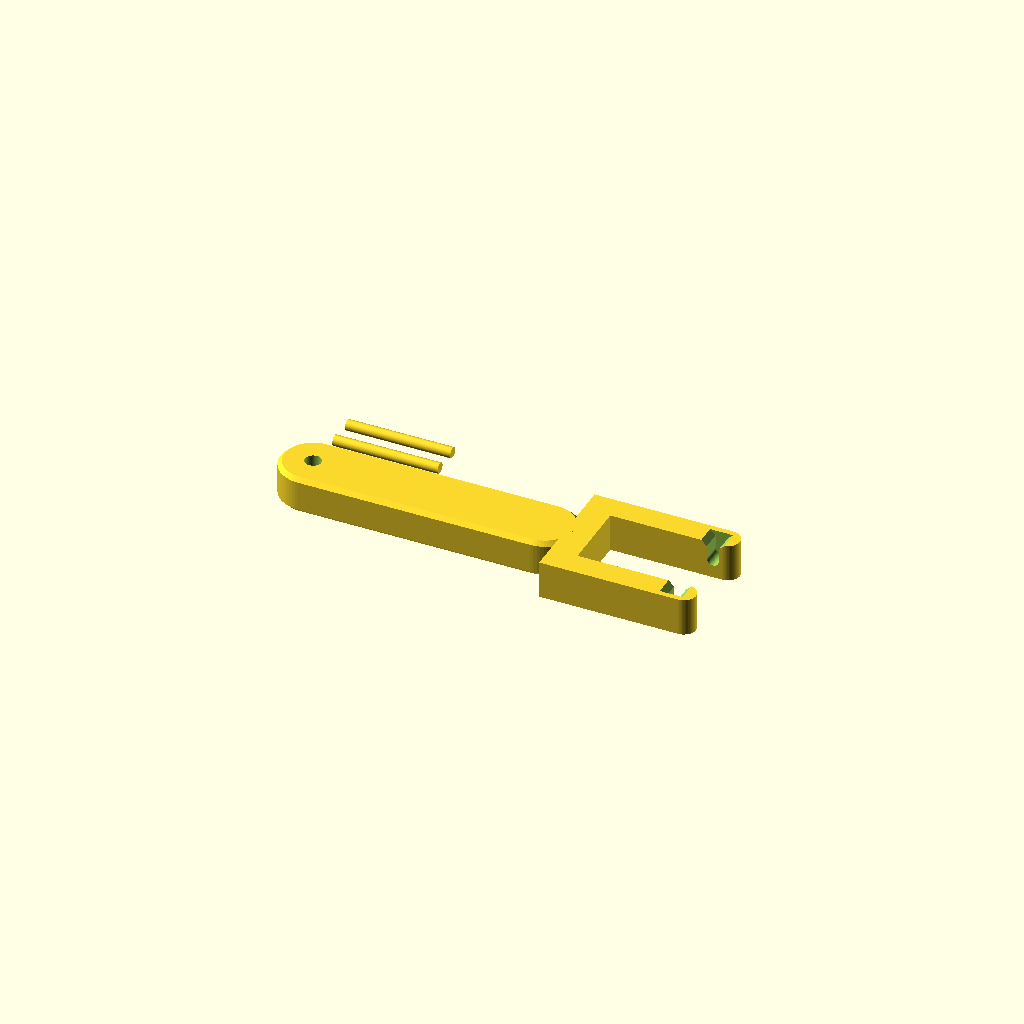
Cell 1: rendered with the file's own defaults.
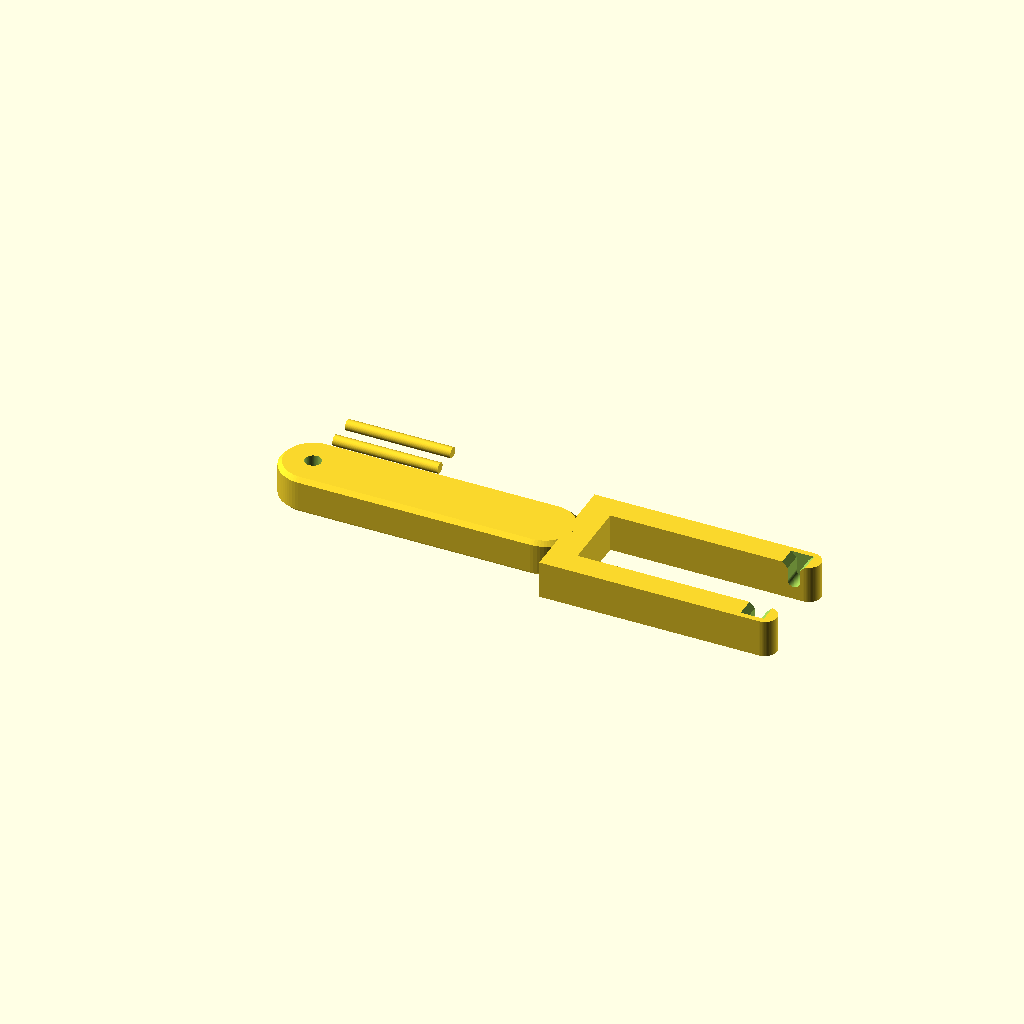
Cell 2: the same model with diametre_turbine = 120.
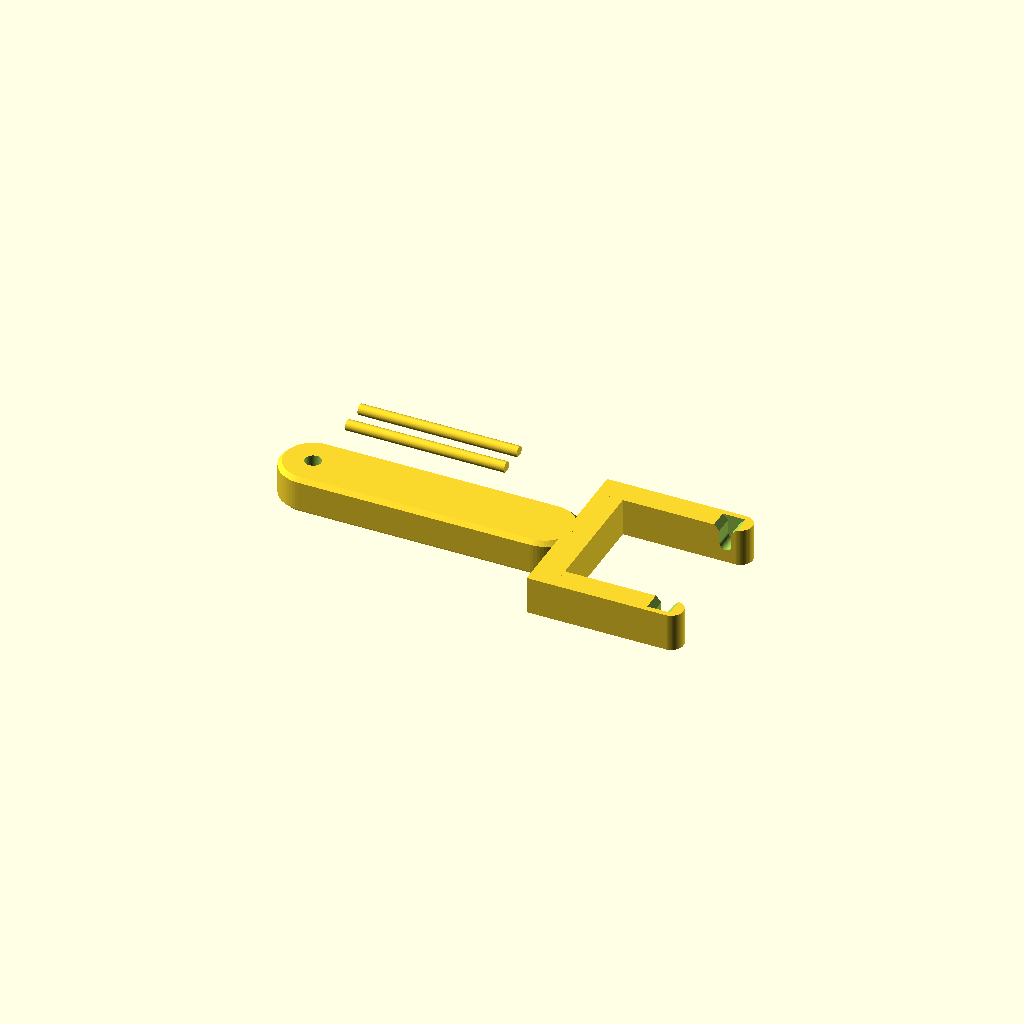
Cell 3: hauteur_turbine = 40 (everything else at default).
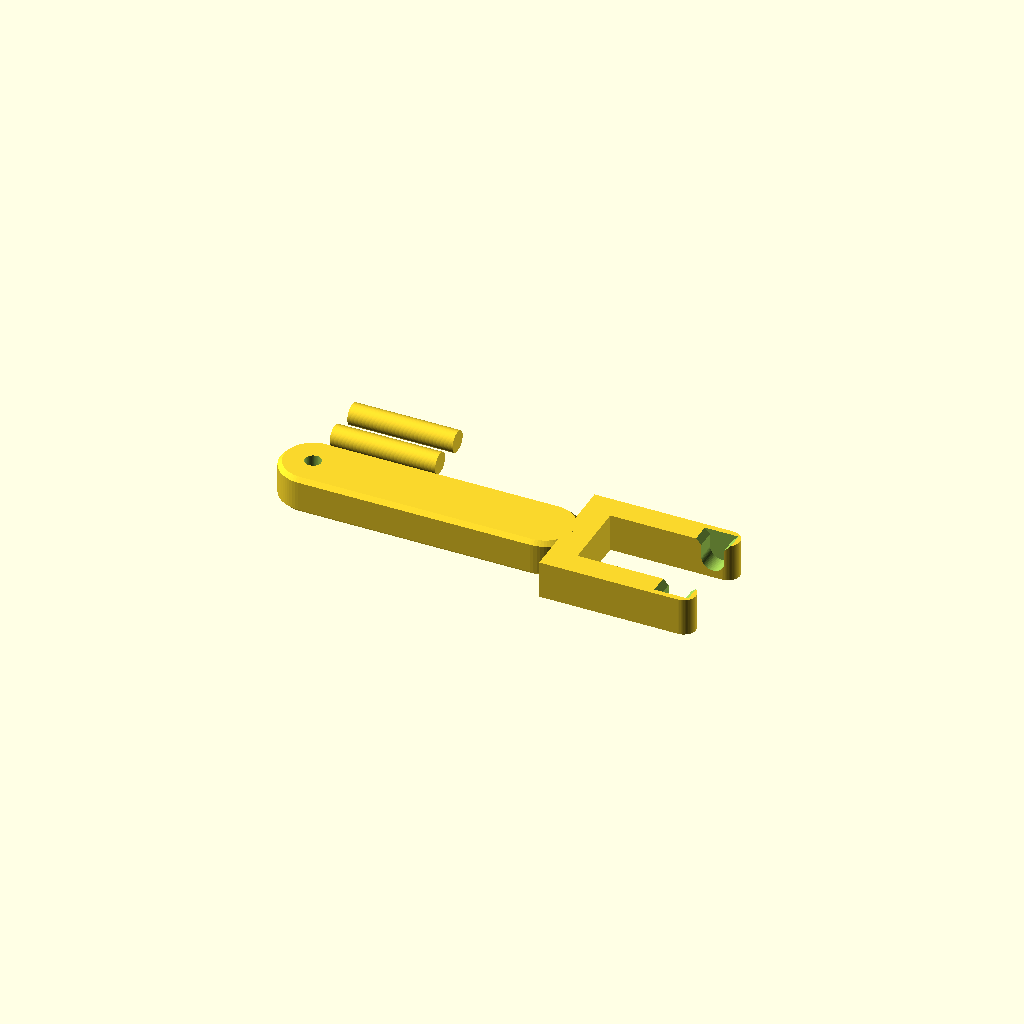
Cell 4 — diametre_axe set to 8, the other parameters unchanged.
All cells are drawn from one camera (rotation 55°, 0°, 25°, orthographic, colour scheme Cornfield), so only the parameter changes between them.
The OpenSCAD source (ressources/a8-declencheur/support_demo.scad):
// =====================================================================
//  P11 · A8 — Situation déclenchante : support à main en fourche
//  R.Blanchard, professeur de Technologie
//
//  La fourche tient l'axe de la turbine sous le jet du robinet.
//  Encoches ouvertes vers le haut et fermées côté extérieur : l'axe se pose,
//  ne glisse pas sur le côté, et l'on échange A et B (chacune sur son axe)
//  en 5 secondes. Paliers lisses : la turbine tourne sur son axe.
//  Le même support sert pour A et B.
//
//  Export : openscad --backend=manifold -o support_demo.stl support_demo.scad
//  Impression à plat, telle qu'elle est utilisée, SANS support.
// =====================================================================

/* [Accord avec turbine_demo.scad] */
diametre_turbine = 60;
hauteur_turbine  = 20;
diametre_axe     = 4;      // même valeur que dans turbine_demo.scad
jeu_encoche      = 0.5;    // jeu de l'axe dans l'encoche

/* [Fourche] */
jeu_lateral      = 3;      // jeu de chaque côté de la turbine, entre les bras
largeur_bras     = 9;      // épaisseur d'un bras (direction de l'axe)
paroi_ext        = 2;      // fond de l'encoche, côté extérieur : bloque l'axe
hauteur          = 14;     // hauteur de la fourche (épaisseur d'impression)
z_axe            = 7;      // hauteur du centre de l'axe
garde            = 8;      // distance entre le bord de la turbine et la traverse
traverse         = 10;

/* [Poignée] */
long_poignee     = 110;
larg_poignee     = 24;
trou_accroche    = 6;      // trou pour suspendre le support (0 = aucun)

/* [Axes imprimés (facultatif)] */
imprimer_axes    = true;   // deux axes en PLA, un par turbine (sinon : tige M4, rond de 4...)

$fn = 64;

// ---------- grandeurs dérivées ----------
ecart   = hauteur_turbine + 2*jeu_lateral;           // écart intérieur entre les bras
Y_tot   = ecart + 2*largeur_bras;
x_axe   = traverse + diametre_turbine/2 + garde;     // position de l'axe depuis le dos de la traverse
L_bras  = x_axe + 8;                                 // le bras dépasse l'axe de 8 mm
l_encoche = diametre_axe + jeu_encoche;
L_axe   = ecart + 2*(largeur_bras - paroi_ext) - 1;  // longueur d'axe à couper ou à imprimer

echo(str("Longueur d'axe à prévoir : ", L_axe, " mm (diamètre ", diametre_axe, " mm), une par turbine"));
assert(z_axe + diametre_axe/2 < hauteur, "axe trop haut");

module arrondi2d(l, w, r) { offset(r) offset(-r) square([l, w]); }

module poignee() {
    // chanfrein de 1,5 mm sur les arêtes : enveloppe de deux plaques
    hull() {
        translate([0, 0, 1.5]) linear_extrude(hauteur - 3) arrondi2d(long_poignee, larg_poignee, larg_poignee/2 - 0.01);
        translate([1.5, 1.5, 0]) linear_extrude(hauteur) arrondi2d(long_poignee - 3, larg_poignee - 3, larg_poignee/2 - 1.51);
    }
}

module fourche() {
    difference() {
        union() {
            // traverse + deux bras (U)
            translate([0, -Y_tot/2, 0]) cube([traverse, Y_tot, hauteur]);
            for (s = [-1, 1])
                translate([0, s > 0 ? ecart/2 : -ecart/2 - largeur_bras, 0])
                    linear_extrude(hauteur) arrondi2d(L_bras, largeur_bras, largeur_bras/2 - 0.01);
            // poignée, dans l'axe, derrière la traverse
            translate([-long_poignee + 4, -larg_poignee/2, 0]) poignee();
        }
        // encoches : ouvertes vers le haut, fermées côté extérieur
        for (s = [-1, 1]) {
            y0 = s > 0 ? ecart/2 - 1 : -ecart/2 - largeur_bras + paroi_ext;
            translate([x_axe, y0, z_axe]) {
                rotate([-90, 0, 0]) cylinder(d = l_encoche, h = largeur_bras - paroi_ext + 1);
                translate([-l_encoche/2, 0, 0]) cube([l_encoche, largeur_bras - paroi_ext + 1, hauteur]);
                // entrée évasée pour poser l'axe à l'aveugle
                translate([0, 0, hauteur - z_axe - 2])
                    hull() {
                        translate([-l_encoche/2, 0, 0]) cube([l_encoche, largeur_bras - paroi_ext + 1, 0.01]);
                        translate([-l_encoche/2 - 2.5, 0, 2.5]) cube([l_encoche + 5, largeur_bras - paroi_ext + 1, 0.01]);
                    }
            }
        }
        // trou d'accroche au bout de la poignée
        if (trou_accroche > 0)
            translate([-long_poignee + 4 + larg_poignee/2, 0, -1]) cylinder(d = trou_accroche, h = hauteur + 2);
    }
}

module axe_imprime() {   // couché, avec un méplat de 0,4 mm pour tenir sur le plateau
    difference() {
        translate([0, 0, diametre_axe/2 - 0.4]) rotate([0, 90, 0]) cylinder(d = diametre_axe, h = L_axe);
        translate([-1, -diametre_axe, -diametre_axe]) cube([L_axe + 2, 2*diametre_axe, diametre_axe]);
    }
}

fourche();
if (imprimer_axes)
    for (k = [0, 1]) translate([-long_poignee + 10, Y_tot/2 + 8 + k*(diametre_axe + 6), 0]) axe_imprime();
Customizer parameters (derived from the source; name, type, default, range or options):
diametre_turbine: number, default 60
hauteur_turbine: number, default 20
diametre_axe: number, default 4
jeu_encoche: number, default 0.5
jeu_lateral: number, default 3
largeur_bras: number, default 9
paroi_ext: number, default 2
hauteur: number, default 14
z_axe: number, default 7
garde: number, default 8
traverse: number, default 10
long_poignee: number, default 110
larg_poignee: number, default 24
trou_accroche: number, default 6
imprimer_axes: bool, default true
